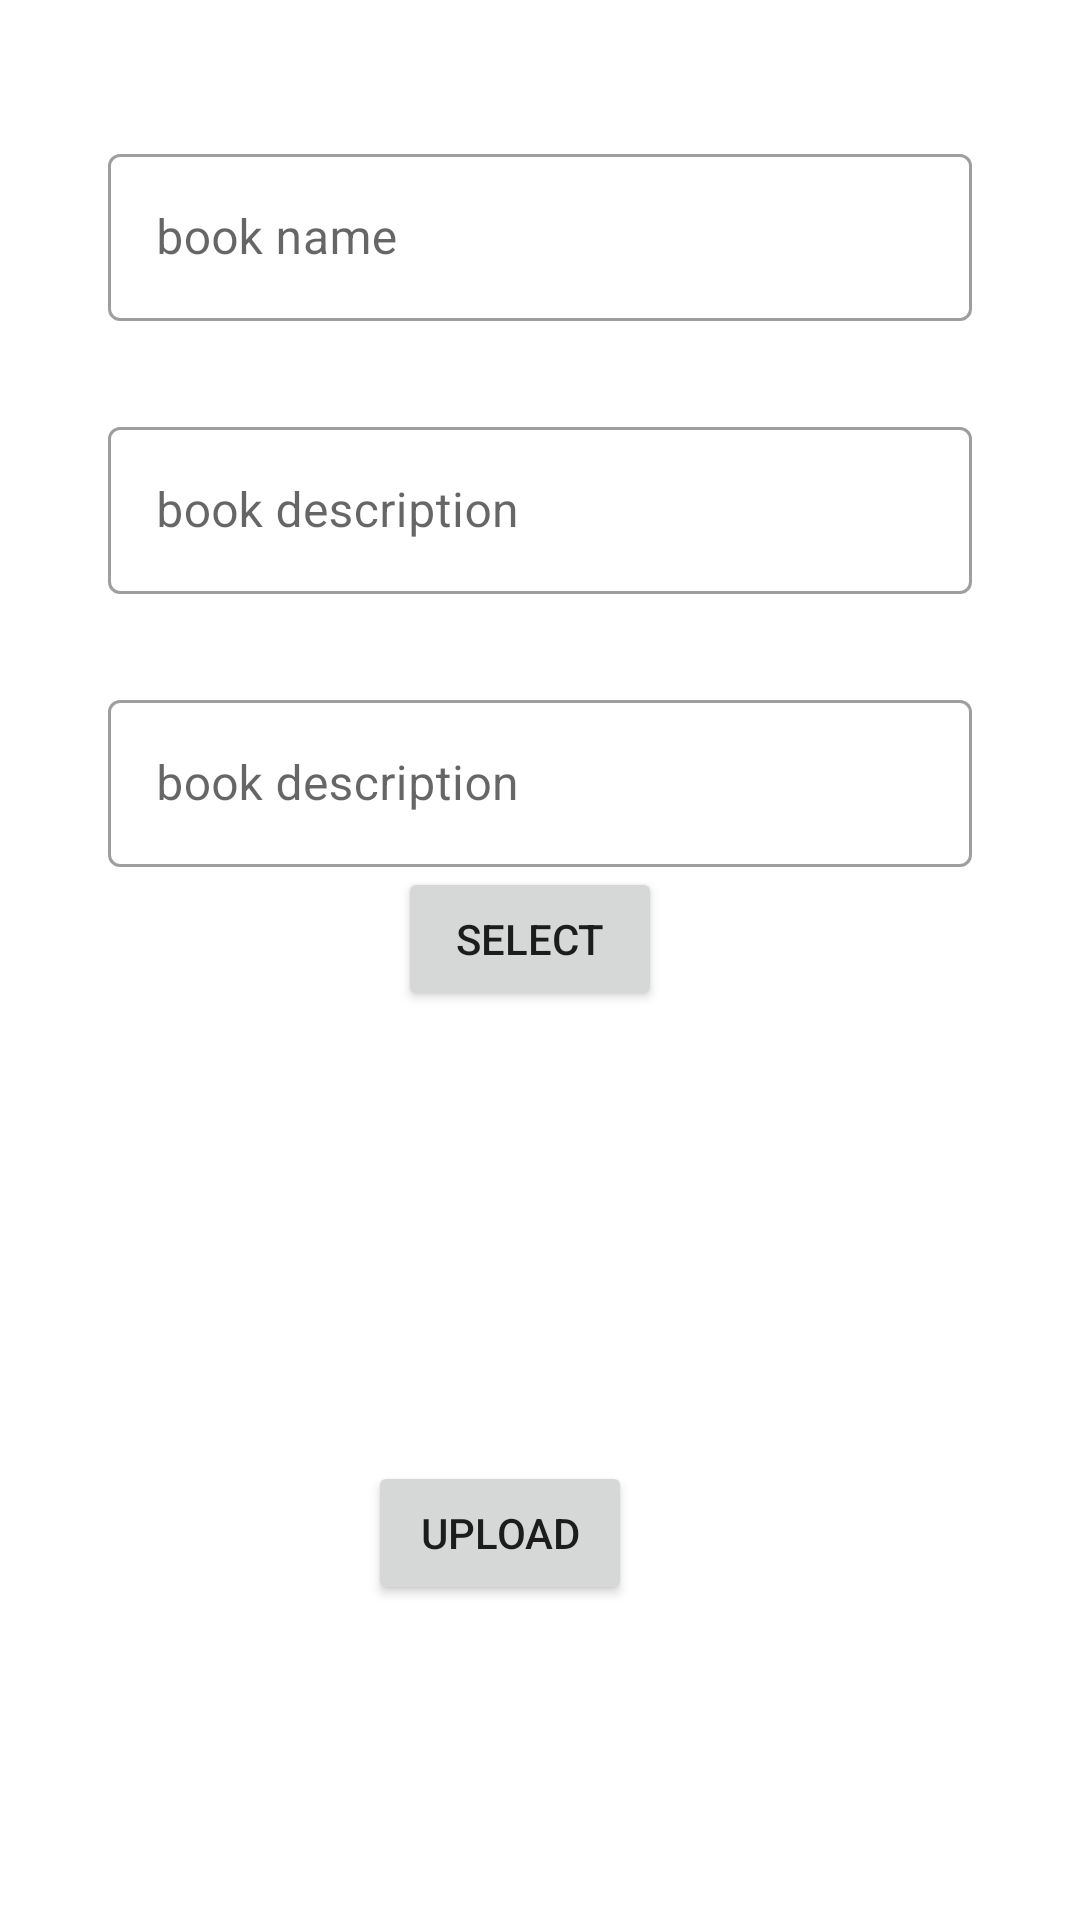

Reconstruct the res/layout file that produces this screen, plus the resources it refers to.
<!-- AndroidManifest.xml: application theme Theme.BookExchange -->
<!-- res/layout/fragment_add_book.xml -->
<?xml version="1.0" encoding="utf-8"?>
<androidx.constraintlayout.widget.ConstraintLayout xmlns:android="http://schemas.android.com/apk/res/android"
    xmlns:app="http://schemas.android.com/apk/res-auto"
    xmlns:tools="http://schemas.android.com/tools"
    android:layout_width="match_parent"
    android:layout_height="match_parent"
    android:padding="16dp">
    <com.google.android.material.textfield.TextInputLayout
        style="@style/Widget.MaterialComponents.TextInputLayout.OutlinedBox"
      android:id="@+id/bookNameLayout"
        android:layout_marginHorizontal="20dp"
        android:layout_width="match_parent"
        android:layout_height="wrap_content"
        android:layout_marginTop="30dp"
        app:layout_constraintStart_toStartOf="parent"
        app:layout_constraintEnd_toEndOf="parent"
        app:layout_constraintTop_toTopOf="parent">

        <com.google.android.material.textfield.TextInputEditText
            android:id="@+id/bookName"
            android:layout_width="match_parent"
            android:lines="1"
            android:hint="@string/label"
            android:inputType="text"
            android:layout_height="match_parent" />

    </com.google.android.material.textfield.TextInputLayout>












    <com.google.android.material.textfield.TextInputLayout
        style="@style/Widget.MaterialComponents.TextInputLayout.OutlinedBox"
        android:id="@+id/bookDescriLayout"
        android:layout_marginHorizontal="20dp"
        android:layout_width="match_parent"
        android:layout_height="wrap_content"
        android:layout_marginTop="30dp"
        app:layout_constraintEnd_toEndOf="parent"
      app:layout_constraintHorizontal_bias="0.378"
        app:layout_constraintStart_toStartOf="parent"
       app:layout_constraintTop_toBottomOf="@+id/bookAuthorLayout"
         >

            <com.google.android.material.textfield.TextInputEditText
                android:id="@+id/bookDescribtion"
                android:layout_width="match_parent"
                android:lines="9"
                android:hint="@string/book_describtion"
                android:inputType="text"
                android:layout_height="match_parent" />

        </com.google.android.material.textfield.TextInputLayout>
    











    













    









    <Button
        android:id="@+id/upload"
        android:layout_width="wrap_content"
        android:layout_height="wrap_content"
        android:text="upload"
        app:layout_constraintBottom_toBottomOf="parent"
        app:layout_constraintEnd_toEndOf="parent"
        app:layout_constraintHorizontal_bias="0.444"
        app:layout_constraintStart_toStartOf="parent"
        app:layout_constraintTop_toBottomOf="@+id/choose_book_image"
        app:layout_constraintVertical_bias="0.175" />


    <com.google.android.material.textfield.TextInputLayout
        style="@style/Widget.MaterialComponents.TextInputLayout.OutlinedBox"
        android:id="@+id/bookAuthorLayout"
        android:layout_marginHorizontal="20dp"
        android:layout_width="match_parent"
        android:layout_height="wrap_content"
        android:layout_marginTop="30dp"
        app:layout_constraintEnd_toEndOf="parent"
        app:layout_constraintHorizontal_bias="0.378"
        app:layout_constraintStart_toStartOf="parent"
        app:layout_constraintTop_toBottomOf="@+id/bookNameLayout"
        >

        <com.google.android.material.textfield.TextInputEditText
            android:id="@+id/bookAuthor"
            android:layout_width="match_parent"
            android:lines="9"
            android:hint="@string/book_describtion"
            android:inputType="text"
            android:layout_height="match_parent" />

    </com.google.android.material.textfield.TextInputLayout>







    <Button
        android:id="@+id/choose"
        android:layout_width="wrap_content"
        android:layout_height="wrap_content"
        android:text="select"
        app:layout_constraintEnd_toEndOf="parent"
        app:layout_constraintHorizontal_bias="0.486"
        app:layout_constraintStart_toStartOf="parent"
        app:layout_constraintTop_toBottomOf="@+id/bookDescriLayout"
        />











    <ImageView
        android:id="@+id/choose_book_image"
        android:layout_width="match_parent"
        android:layout_height="103dp"
        android:layout_marginTop="28dp"
        app:layout_constraintEnd_toEndOf="parent"
        app:layout_constraintStart_toStartOf="parent"
        app:layout_constraintTop_toBottomOf="@+id/choose"
        tools:srcCompat="@drawable/ic_baseline_chat_24" />


    
    
    
    
    
    
    
    
    


    
    
    
    
    
    
    
    


</androidx.constraintlayout.widget.ConstraintLayout>
<!-- resources referenced by this layout -->
<resources>
  <!-- drawable ic_baseline_chat_24 (drawable) -->
  <vector android:height="24dp" android:tint="#0f0f0f"
      android:viewportHeight="24" android:viewportWidth="24"
      android:width="24dp" xmlns:android="http://schemas.android.com/apk/res/android">
      <path android:fillColor="@android:color/white" android:pathData="M20,2L4,2c-1.1,0 -1.99,0.9 -1.99,2L2,22l4,-4h14c1.1,0 2,-0.9 2,-2L22,4c0,-1.1 -0.9,-2 -2,-2zM6,9h12v2L6,11L6,9zM14,14L6,14v-2h8v2zM18,8L6,8L6,6h12v2z"/>
  </vector>
  <string name="book_describtion">book description</string>
  <string name="label">book name</string>
  <style name="Theme.BookExchange" parent="Theme.MaterialComponents.DayNight.DarkActionBar">
          
          <item name="colorPrimary">@color/babyBlu</item>
          <item name="colorPrimaryVariant">@color/babyBlu</item>
          <item name="colorOnPrimary">@color/white</item>
          
          <item name="colorSecondary">@color/teal_200</item>
          <item name="colorSecondaryVariant">@color/teal_700</item>
          <item name="colorOnSecondary">@color/black</item>
          
          <item name="android:statusBarColor" tools:targetApi="l">?attr/colorPrimaryVariant</item>
          
      </style>
  <color name="white">#FFFFFFFF</color>
  <color name="teal_200">#FF03DAC5</color>
  <color name="teal_700">#FF018786</color>
  <color name="black">#FF000000</color>
</resources>
